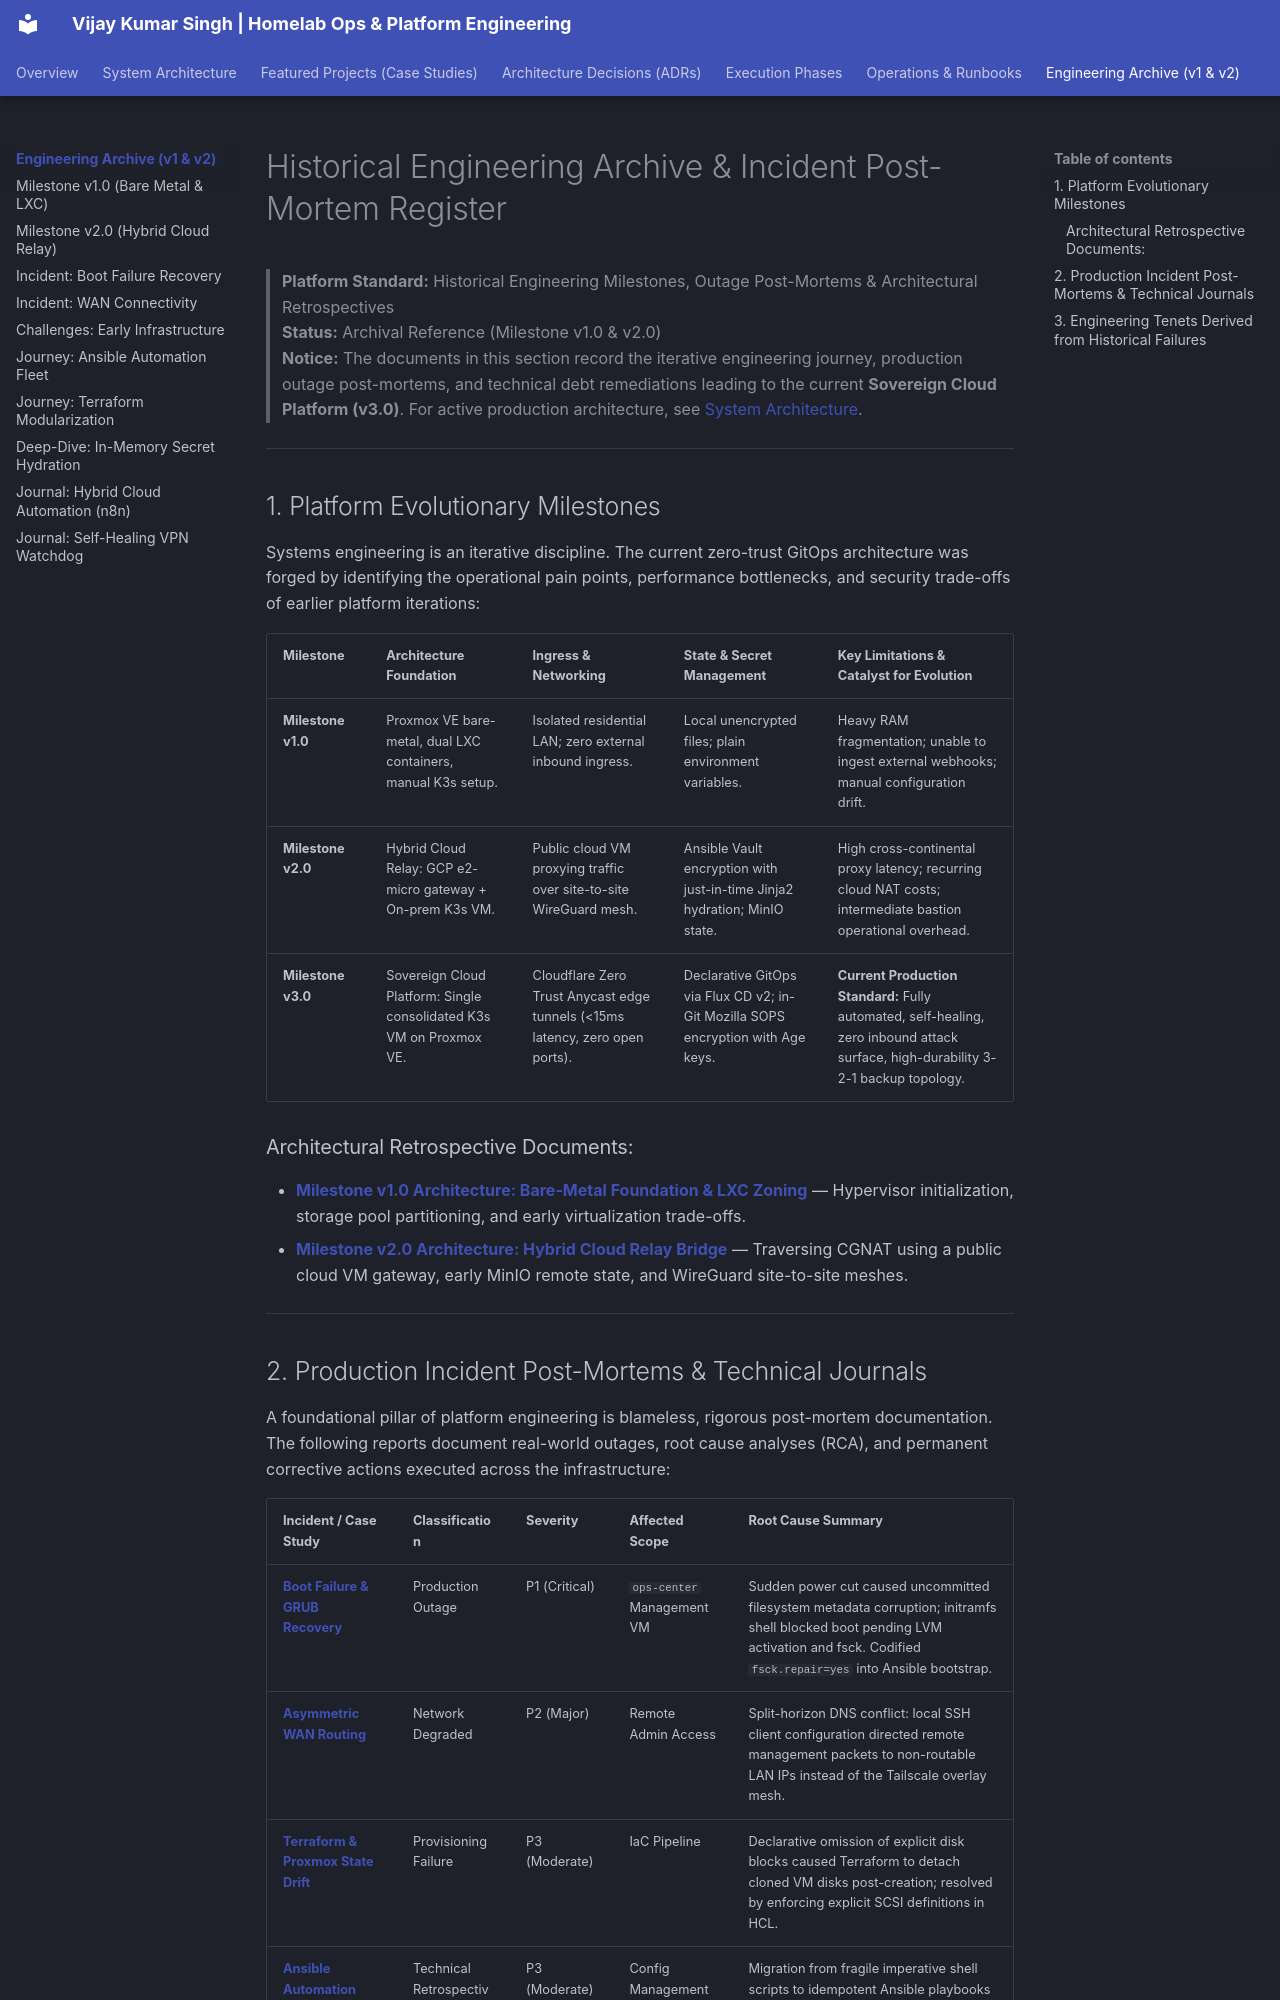

repository: vsingh55/homelab-ops · page: archive/index.html · generator: mkdocs

# Historical Engineering Archive & Incident Post-Mortem Register

> **Platform Standard:** Historical Engineering Milestones, Outage Post-Mortems & Architectural Retrospectives  
> **Status:** Archival Reference (Milestone v1.0 & v2.0)  
> **Notice:** The documents in this section record the iterative engineering journey, production outage post-mortems, and technical debt remediations leading to the current **Sovereign Cloud Platform (v3.0)**. For active production architecture, see [System Architecture](../architecture/01-system-overview.md).

---

## 1. Platform Evolutionary Milestones

Systems engineering is an iterative discipline. The current zero-trust GitOps architecture was forged by identifying the operational pain points, performance bottlenecks, and security trade-offs of earlier platform iterations:

| Milestone | Architecture Foundation | Ingress & Networking | State & Secret Management | Key Limitations & Catalyst for Evolution |
| :--- | :--- | :--- | :--- | :--- |
| **Milestone v1.0** | Proxmox VE bare-metal, dual LXC containers, manual K3s setup. | Isolated residential LAN; zero external inbound ingress. | Local unencrypted files; plain environment variables. | Heavy RAM fragmentation; unable to ingest external webhooks; manual configuration drift. |
| **Milestone v2.0** | Hybrid Cloud Relay: GCP e2-micro gateway + On-prem K3s VM. | Public cloud VM proxying traffic over site-to-site WireGuard mesh. | Ansible Vault encryption with just-in-time Jinja2 hydration; MinIO state. | High cross-continental proxy latency; recurring cloud NAT costs; intermediate bastion operational overhead. |
| **Milestone v3.0** | Sovereign Cloud Platform: Single consolidated K3s VM on Proxmox VE. | Cloudflare Zero Trust Anycast edge tunnels (<15ms latency, zero open ports). | Declarative GitOps via Flux CD v2; in-Git Mozilla SOPS encryption with Age keys. | **Current Production Standard:** Fully automated, self-healing, zero inbound attack surface, high-durability 3-2-1 backup topology. |

### Architectural Retrospective Documents:
- **[Milestone v1.0 Architecture: Bare-Metal Foundation & LXC Zoning](v1-legacy-baremetal-foundation.md)** — Hypervisor initialization, storage pool partitioning, and early virtualization trade-offs.
- **[Milestone v2.0 Architecture: Hybrid Cloud Relay Bridge](v2-legacy-hybrid-cloud-relay.md)** — Traversing CGNAT using a public cloud VM gateway, early MinIO remote state, and WireGuard site-to-site meshes.

---
